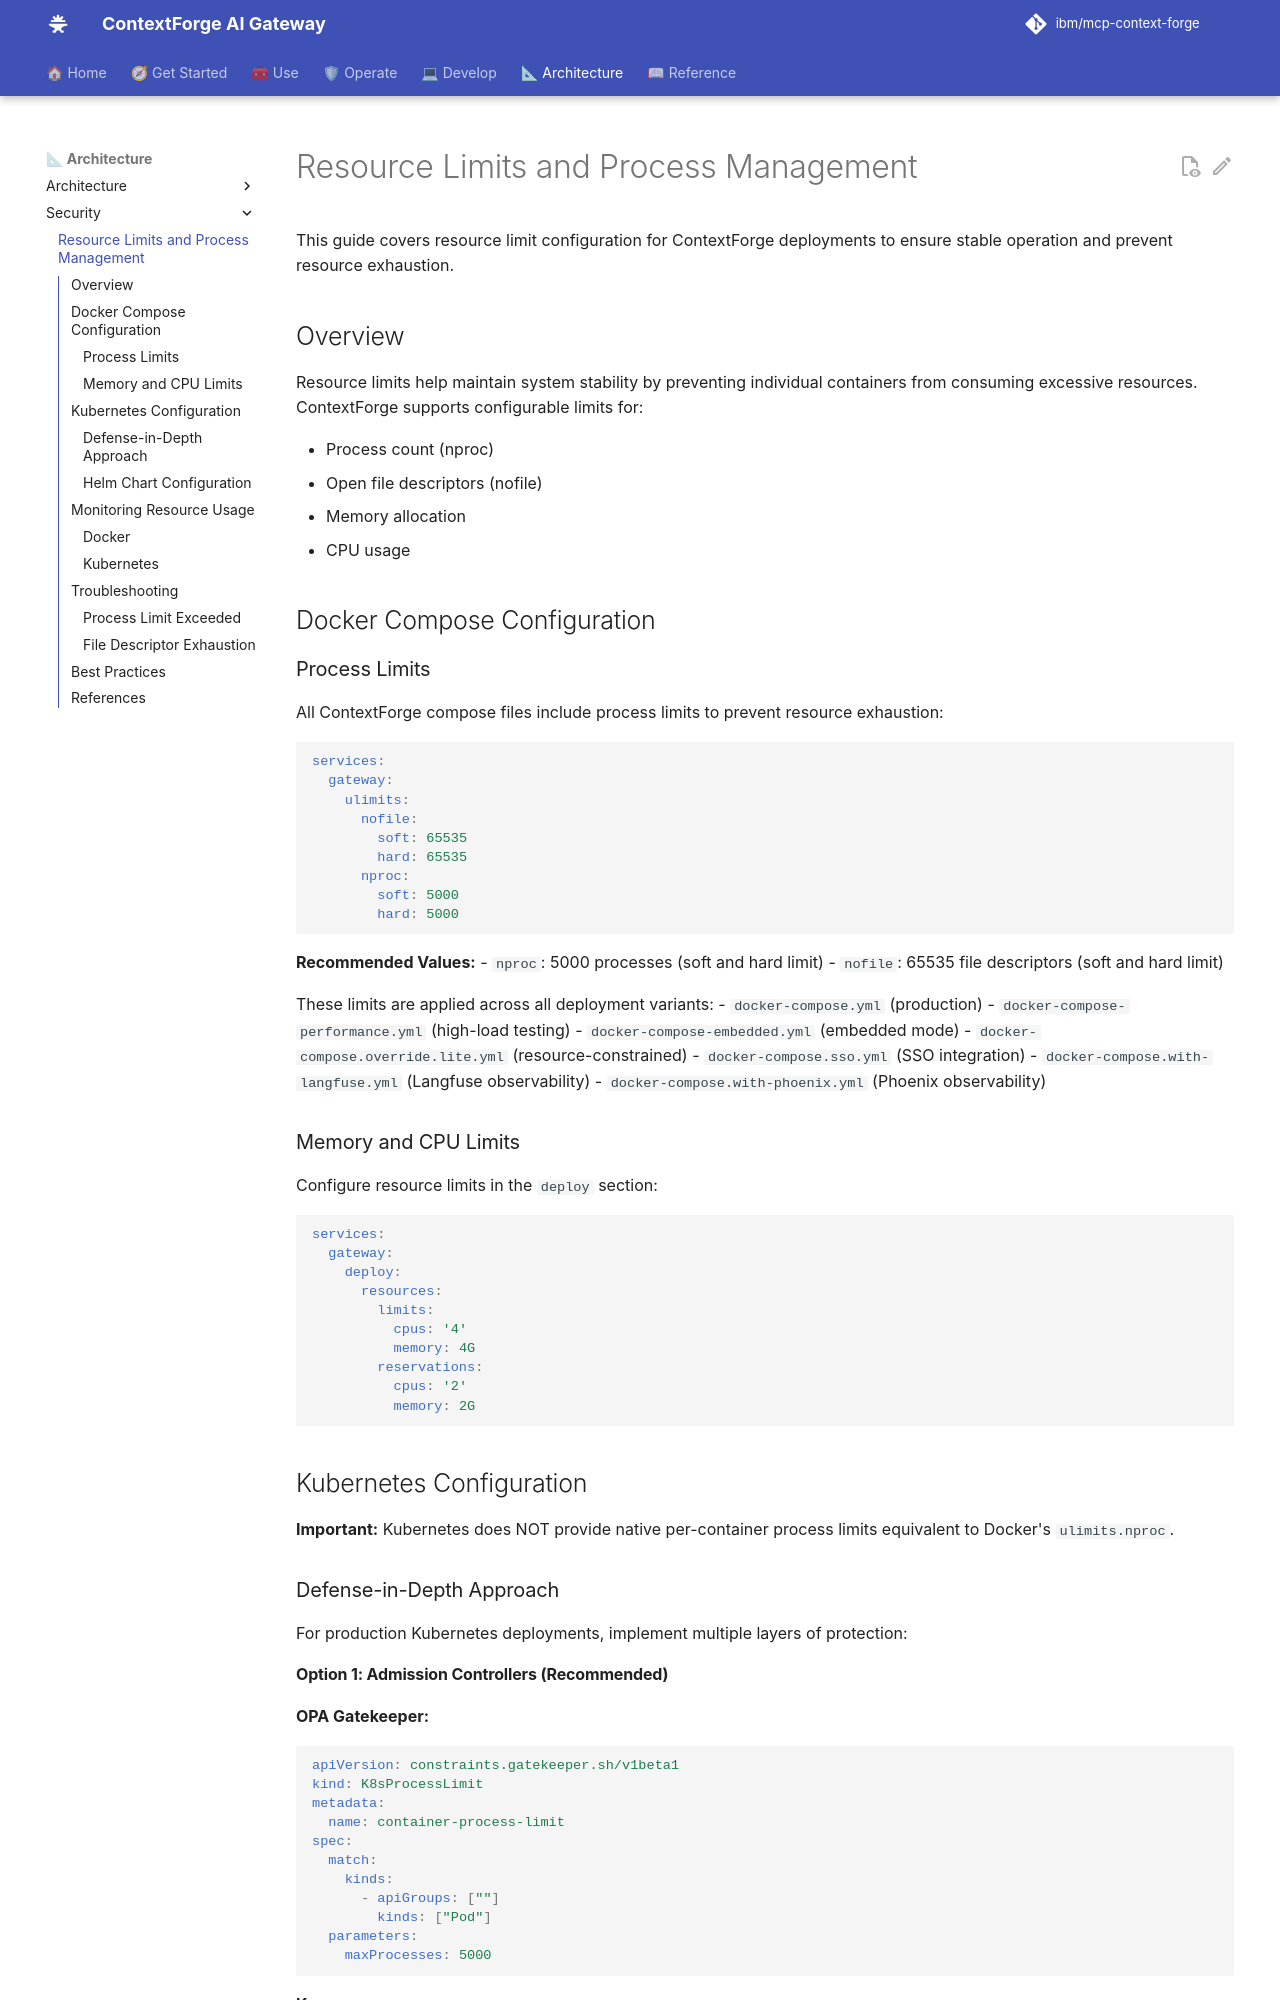

repository: IBM/mcp-context-forge · page: 1.1.x/security/resource-limits/index.html · generator: mkdocs

# Resource Limits and Process Management

This guide covers resource limit configuration for ContextForge deployments to ensure stable operation and prevent resource exhaustion.

## Overview

Resource limits help maintain system stability by preventing individual containers from consuming excessive resources. ContextForge supports configurable limits for:

- Process count (nproc)
- Open file descriptors (nofile)
- Memory allocation
- CPU usage

## Docker Compose Configuration

### Process Limits

All ContextForge compose files include process limits to prevent resource exhaustion:

```yaml
services:
  gateway:
    ulimits:
      nofile:
        soft: 65535
        hard: 65535
      nproc:
        soft: 5000
        hard: 5000
```

**Recommended Values:**
- `nproc`: 5000 processes (soft and hard limit)
- `nofile`: 65535 file descriptors (soft and hard limit)

These limits are applied across all deployment variants:
- `docker-compose.yml` (production)
- `docker-compose-performance.yml` (high-load testing)
- `docker-compose-embedded.yml` (embedded mode)
- `docker-compose.override.lite.yml` (resource-constrained)
- `docker-compose.sso.yml` (SSO integration)
- `docker-compose.with-langfuse.yml` (Langfuse observability)
- `docker-compose.with-phoenix.yml` (Phoenix observability)

### Memory and CPU Limits

Configure resource limits in the `deploy` section:

```yaml
services:
  gateway:
    deploy:
      resources:
        limits:
          cpus: '4'
          memory: 4G
        reservations:
          cpus: '2'
          memory: 2G
```

## Kubernetes Configuration

**Important:** Kubernetes does NOT provide native per-container process limits equivalent to Docker's `ulimits.nproc`.

### Defense-in-Depth Approach

For production Kubernetes deployments, implement multiple layers of protection:
